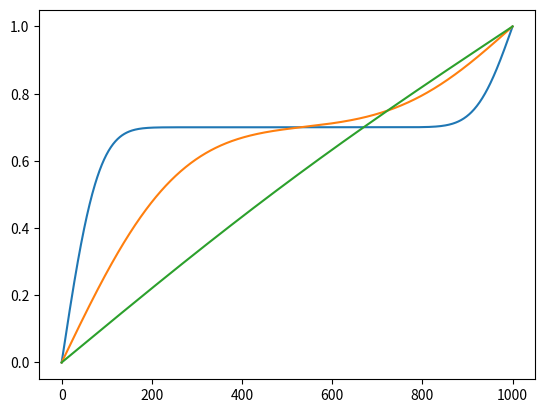

Source code (Python):
import numpy as np
import matplotlib.pyplot as plt


plt.plot(np.linspace(0, 1000, 1000), 
         [0,0.00883036,0.0176585,0.0264822,0.0352994,0.0441077,0.052905,0.0616891,0.0704579,0.0792091,0.0879407,0.0966505,0.105336,0.113996,0.122628,0.13123,0.139799,0.148334,0.156833,0.165294,0.173715,0.182094,0.190428,0.198718,0.206959,0.215152,0.223293,0.231381,0.239416,0.247394,0.255314,0.263176,0.270976,0.278715,0.28639,0.294,0.301543,0.309019,0.316427,0.323764,0.33103,0.338224,0.345344,0.35239,0.359361,0.366255,0.373073,0.379812,0.386473,0.393054,0.399555,0.405975,0.412314,0.418571,0.424746,0.430838,0.436847,0.442772,0.448614,0.454371,0.460044,0.465633,0.471137,0.476556,0.481891,0.487141,0.492307,0.497388,0.502384,0.507296,0.512125,0.516869,0.52153,0.526108,0.530603,0.535016,0.539347,0.543596,0.547765,0.551852,0.55586,0.559789,0.563638,0.56741,0.571104,0.574722,0.578263,0.581729,0.585121,0.588438,0.591683,0.594856,0.597957,0.600987,0.603949,0.606841,0.609665,0.612423,0.615114,0.61774,0.620302,0.622801,0.625237,0.627612,0.629927,0.632182,0.634379,0.636519,0.638602,0.640629,0.642602,0.644522,0.646389,0.648204,0.649969,0.651684,0.653351,0.65497,0.656542,0.658069,0.659551,0.660989,0.662384,0.663738,0.66505,0.666322,0.667555,0.66875,0.669908,0.671029,0.672115,0.673165,0.674182,0.675166,0.676118,0.677039,0.677929,0.678789,0.67962,0.680423,0.681199,0.681947,0.68267,0.683368,0.684041,0.684691,0.685317,0.685921,0.686503,0.687064,0.687605,0.688125,0.688626,0.689109,0.689573,0.69002,0.69045,0.690864,0.691261,0.691643,0.692011,0.692364,0.692703,0.693028,0.693341,0.693641,0.693928,0.694205,0.694469,0.694723,0.694967,0.6952,0.695424,0.695638,0.695843,0.696039,0.696227,0.696407,0.696579,0.696744,0.696901,0.697052,0.697195,0.697333,0.697464,0.697589,0.697709,0.697823,0.697932,0.698036,0.698136,0.69823,0.698321,0.698406,0.698488,0.698566,0.698641,0.698712,0.698779,0.698843,0.698904,0.698962,0.699017,0.69907,0.69912,0.699167,0.699212,0.699255,0.699296,0.699334,0.699371,0.699405,0.699438,0.69947,0.699499,0.699527,0.699554,0.699579,0.699603,0.699626,0.699647,0.699667,0.699686,0.699705,0.699722,0.699738,0.699753,0.699768,0.699781,0.699794,0.699807,0.699818,0.699829,0.699839,0.699849,0.699858,0.699867,0.699875,0.699883,0.69989,0.699897,0.699903,0.699909,0.699915,0.69992,0.699925,0.69993,0.699934,0.699938,0.699942,0.699946,0.699949,0.699953,0.699956,0.699959,0.699961,0.699964,0.699966,0.699968,0.69997,0.699972,0.699974,0.699976,0.699978,0.699979,0.69998,0.699982,0.699983,0.699984,0.699985,0.699986,0.699987,0.699988,0.699989,0.69999,0.69999,0.699991,0.699992,0.699992,0.699993,0.699993,0.699994,0.699994,0.699995,0.699995,0.699995,0.699996,0.699996,0.699996,0.699997,0.699997,0.699997,0.699997,0.699997,0.699998,0.699998,0.699998,0.699998,0.699998,0.699998,0.699999,0.699999,0.699999,0.699999,0.699999,0.699999,0.699999,0.699999,0.699999,0.699999,0.699999,0.699999,0.699999,0.699999,0.7,0.7,0.7,0.7,0.7,0.7,0.7,0.7,0.7,0.7,0.7,0.7,0.7,0.7,0.7,0.7,0.7,0.7,0.7,0.7,0.7,0.7,0.7,0.7,0.7,0.7,0.7,0.7,0.7,0.7,0.7,0.7,0.7,0.7,0.7,0.7,0.7,0.7,0.7,0.7,0.7,0.7,0.7,0.7,0.7,0.7,0.7,0.7,0.7,0.7,0.7,0.7,0.7,0.7,0.7,0.7,0.7,0.7,0.7,0.7,0.7,0.7,0.7,0.7,0.7,0.7,0.7,0.7,0.7,0.7,0.7,0.7,0.7,0.7,0.7,0.7,0.7,0.7,0.7,0.7,0.7,0.7,0.7,0.7,0.7,0.7,0.7,0.7,0.7,0.7,0.7,0.7,0.7,0.7,0.7,0.7,0.7,0.7,0.7,0.7,0.7,0.7,0.7,0.7,0.7,0.7,0.7,0.7,0.7,0.7,0.7,0.7,0.7,0.7,0.7,0.7,0.7,0.7,0.7,0.7,0.7,0.7,0.7,0.7,0.7,0.7,0.7,0.7,0.7,0.7,0.7,0.7,0.7,0.7,0.7,0.7,0.7,0.7,0.7,0.7,0.7,0.7,0.7,0.7,0.7,0.7,0.7,0.7,0.7,0.7,0.7,0.7,0.7,0.7,0.7,0.7,0.7,0.7,0.7,0.7,0.7,0.7,0.7,0.7,0.7,0.7,0.7,0.7,0.7,0.7,0.7,0.7,0.7,0.7,0.7,0.7,0.7,0.7,0.7,0.7,0.7,0.7,0.7,0.7,0.7,0.7,0.7,0.7,0.7,0.7,0.7,0.7,0.7,0.7,0.7,0.7,0.7,0.7,0.7,0.7,0.7,0.7,0.7,0.7,0.7,0.7,0.7,0.7,0.7,0.7,0.7,0.7,0.7,0.7,0.7,0.7,0.7,0.7,0.7,0.7,0.7,0.7,0.7,0.7,0.7,0.7,0.7,0.7,0.7,0.7,0.7,0.7,0.7,0.7,0.7,0.7,0.7,0.7,0.7,0.7,0.7,0.7,0.7,0.7,0.7,0.7,0.7,0.7,0.7,0.7,0.7,0.7,0.7,0.7,0.7,0.7,0.7,0.7,0.7,0.7,0.7,0.7,0.7,0.7,0.7,0.7,0.7,0.7,0.7,0.7,0.7,0.7,0.7,0.7,0.7,0.7,0.7,0.7,0.7,0.7,0.7,0.7,0.7,0.7,0.7,0.7,0.7,0.7,0.7,0.7,0.7,0.7,0.7,0.7,0.7,0.7,0.7,0.7,0.7,0.7,0.7,0.7,0.7,0.7,0.7,0.7,0.7,0.7,0.7,0.7,0.7,0.7,0.7,0.7,0.7,0.7,0.7,0.7,0.7,0.7,0.7,0.7,0.7,0.7,0.7,0.7,0.7,0.7,0.7,0.7,0.7,0.7,0.7,0.7,0.7,0.7,0.7,0.7,0.7,0.7,0.7,0.7,0.7,0.7,0.7,0.7,0.7,0.7,0.7,0.7,0.7,0.7,0.7,0.7,0.7,0.7,0.7,0.7,0.7,0.7,0.7,0.7,0.7,0.7,0.7,0.7,0.7,0.7,0.7,0.7,0.7,0.7,0.7,0.7,0.7,0.7,0.7,0.7,0.7,0.7,0.7,0.7,0.7,0.700001,0.700001,0.700001,0.700001,0.700001,0.700001,0.700001,0.700001,0.700001,0.700001,0.700001,0.700001,0.700001,0.700001,0.700002,0.700002,0.700002,0.700002,0.700002,0.700002,0.700002,0.700003,0.700003,0.700003,0.700003,0.700004,0.700004,0.700004,0.700004,0.700005,0.700005,0.700005,0.700006,0.700006,0.700007,0.700007,0.700008,0.700008,0.700009,0.70001,0.70001,0.700011,0.700012,0.700013,0.700014,0.700014,0.700016,0.700017,0.700018,0.700019,0.70002,0.700022,0.700023,0.700025,0.700026,0.700028,0.70003,0.700032,0.700034,0.700037,0.700039,0.700042,0.700044,0.700047,0.70005,0.700054,0.700057,0.700061,0.700065,0.700069,0.700073,0.700078,0.700083,0.700088,0.700094,0.7001,0.700106,0.700112,0.700119,0.700127,0.700134,0.700143,0.700151,0.70016,0.70017,0.70018,0.700191,0.700203,0.700215,0.700227,0.700241,0.700255,0.70027,0.700285,0.700302,0.700319,0.700338,0.700357,0.700377,0.700399,0.700421,0.700445,0.70047,0.700496,0.700523,0.700552,0.700583,0.700614,0.700648,0.700683,0.70072,0.700758,0.700799,0.700842,0.700886,0.700933,0.700982,0.701033,0.701087,0.701143,0.701202,0.701264,0.701328,0.701396,0.701466,0.70154,0.701617,0.701697,0.701782,0.701869,0.701961,0.702057,0.702157,0.702261,0.70237,0.702484,0.702602,0.702725,0.702854,0.702988,0.703127,0.703273,0.703424,0.703581,0.703745,0.703916,0.704093,0.704277,0.704469,0.704668,0.704874,0.705089,0.705312,0.705544,0.705784,0.706034,0.706293,0.706561,0.706839,0.707128,0.707427,0.707737,0.708058,0.70839,0.708734,0.709091,0.709459,0.709841,0.710235,0.710643,0.711065,0.711501,0.711951,0.712416,0.712897,0.713393,0.713905,0.714433,0.714979,0.715541,0.716121,0.716719,0.717335,0.71797,0.718625,0.719299,0.719992,0.720707,0.721442,0.722198,0.722976,0.723776,0.724599,0.725445,0.726314,0.727206,0.728123,0.729065,0.730031,0.731023,0.732041,0.733085,0.734156,0.735254,0.73638,0.737533,0.738715,0.739925,0.741165,0.742434,0.743733,0.745062,0.746422,0.747812,0.749234,0.750687,0.752173,0.753691,0.755241,0.756824,0.758441,0.760091,0.761774,0.763492,0.765244,0.76703,0.768851,0.770707,0.772599,0.774525,0.776487,0.778485,0.780518,0.782587,0.784693,0.786834,0.789011,0.791225,0.793475,0.795762,0.798084,0.800443,0.802838,0.805269,0.807737,0.81024,0.81278,0.815355,0.817966,0.820612,0.823294,0.826011,0.828762,0.831548,0.834369,0.837223,0.840112,0.843033,0.845988,0.848976,0.851995,0.855047,0.85813,0.861244,0.864389,0.867563,0.870767,0.874,0.877262,0.880551,0.883867,0.88721,0.89058,0.893974,0.897393,0.900837,0.904303,0.907792,0.911303,0.914835,0.918388,0.92196,0.925551,0.92916,0.932786,0.936428,0.940086,0.943759,0.947445,0.951144,0.954856,0.958578,0.962311,0.966053,0.969804,0.973562,0.977326,0.981097,0.984872,0.98865,0.992432,0.996216,1])

plt.plot(np.linspace(0, 1000, 1000), 
         [0,0.00279259,0.0055851,0.00837748,0.0111696,0.0139615,0.0167531,0.0195442,0.0223348,0.0251249,0.0279143,0.0307031,0.0334911,0.0362782,0.0390645,0.0418497,0.044634,0.0474171,0.050199,0.0529797,0.055759,0.058537,0.0613135,0.0640885,0.0668618,0.0696336,0.0724036,0.0751718,0.0779381,0.0807025,0.0834648,0.0862252,0.0889833,0.0917393,0.094493,0.0972444,0.0999933,0.10274,0.105484,0.108225,0.110964,0.1137,0.116433,0.119163,0.12189,0.124615,0.127336,0.130054,0.132769,0.135481,0.138189,0.140894,0.143596,0.146294,0.148988,0.151679,0.154366,0.157049,0.159729,0.162405,0.165076,0.167744,0.170408,0.173067,0.175723,0.178374,0.18102,0.183663,0.186301,0.188934,0.191563,0.194188,0.196808,0.199423,0.202033,0.204638,0.207239,0.209834,0.212425,0.215011,0.217591,0.220166,0.222737,0.225301,0.227861,0.230415,0.232964,0.235507,0.238045,0.240577,0.243104,0.245625,0.24814,0.250649,0.253153,0.25565,0.258142,0.260628,0.263108,0.265581,0.268049,0.27051,0.272965,0.275414,0.277857,0.280293,0.282723,0.285147,0.287564,0.289974,0.292378,0.294776,0.297166,0.29955,0.301928,0.304298,0.306662,0.309019,0.311369,0.313712,0.316048,0.318377,0.320699,0.323015,0.325322,0.327623,0.329917,0.332203,0.334482,0.336754,0.339019,0.341276,0.343526,0.345768,0.348003,0.350231,0.352451,0.354663,0.356868,0.359066,0.361255,0.363437,0.365612,0.367778,0.369937,0.372089,0.374232,0.376368,0.378495,0.380615,0.382727,0.384832,0.386928,0.389016,0.391096,0.393169,0.395233,0.397289,0.399338,0.401378,0.40341,0.405434,0.40745,0.409457,0.411457,0.413448,0.415431,0.417406,0.419373,0.421332,0.423282,0.425224,0.427157,0.429083,0.431,0.432909,0.434809,0.436701,0.438585,0.440461,0.442328,0.444186,0.446037,0.447879,0.449712,0.451537,0.453354,0.455162,0.456962,0.458753,0.460536,0.462311,0.464077,0.465835,0.467584,0.469324,0.471057,0.472781,0.474496,0.476203,0.477901,0.479591,0.481273,0.482946,0.48461,0.486266,0.487914,0.489553,0.491184,0.492807,0.49442,0.496026,0.497623,0.499211,0.500792,0.502363,0.503927,0.505482,0.507028,0.508566,0.510096,0.511618,0.513131,0.514635,0.516132,0.51762,0.519099,0.52057,0.522033,0.523488,0.524935,0.526373,0.527803,0.529224,0.530638,0.532043,0.53344,0.534829,0.536209,0.537582,0.538946,0.540302,0.54165,0.54299,0.544322,0.545646,0.546961,0.548269,0.549568,0.55086,0.552144,0.553419,0.554687,0.555947,0.557199,0.558443,0.559679,0.560907,0.562127,0.56334,0.564545,0.565742,0.566931,0.568112,0.569286,0.570452,0.571611,0.572762,0.573905,0.57504,0.576168,0.577289,0.578402,0.579507,0.580605,0.581696,0.582779,0.583854,0.584923,0.585984,0.587037,0.588084,0.589123,0.590154,0.591179,0.592196,0.593207,0.59421,0.595206,0.596194,0.597176,0.598151,0.599119,0.600079,0.601033,0.60198,0.60292,0.603853,0.604779,0.605699,0.606612,0.607517,0.608417,0.609309,0.610195,0.611074,0.611947,0.612813,0.613672,0.614525,0.615372,0.616212,0.617045,0.617872,0.618693,0.619508,0.620316,0.621118,0.621914,0.622703,0.623486,0.624263,0.625035,0.625799,0.626558,0.627311,0.628058,0.628799,0.629534,0.630263,0.630986,0.631704,0.632415,0.633121,0.633821,0.634516,0.635204,0.635887,0.636565,0.637237,0.637903,0.638564,0.639219,0.639869,0.640514,0.641153,0.641787,0.642415,0.643038,0.643656,0.644269,0.644877,0.645479,0.646076,0.646668,0.647256,0.647838,0.648415,0.648987,0.649554,0.650117,0.650674,0.651227,0.651775,0.652318,0.652856,0.65339,0.653919,0.654443,0.654963,0.655478,0.655989,0.656495,0.656997,0.657494,0.657987,0.658476,0.65896,0.65944,0.659916,0.660387,0.660854,0.661317,0.661776,0.662231,0.662681,0.663128,0.66357,0.664009,0.664444,0.664874,0.665301,0.665724,0.666143,0.666559,0.66697,0.667378,0.667782,0.668183,0.66858,0.668973,0.669363,0.669749,0.670131,0.67051,0.670886,0.671258,0.671627,0.671993,0.672355,0.672714,0.673069,0.673421,0.673771,0.674116,0.674459,0.674799,0.675136,0.675469,0.6758,0.676127,0.676452,0.676773,0.677092,0.677408,0.677721,0.678031,0.678338,0.678643,0.678944,0.679243,0.67954,0.679834,0.680125,0.680413,0.680699,0.680983,0.681264,0.681542,0.681818,0.682092,0.682363,0.682632,0.682899,0.683163,0.683425,0.683684,0.683942,0.684197,0.68445,0.684701,0.68495,0.685196,0.685441,0.685684,0.685924,0.686163,0.686399,0.686634,0.686867,0.687098,0.687327,0.687554,0.687779,0.688003,0.688225,0.688445,0.688664,0.688881,0.689096,0.689309,0.689521,0.689732,0.68994,0.690148,0.690354,0.690558,0.690761,0.690962,0.691162,0.691361,0.691558,0.691755,0.691949,0.692143,0.692335,0.692526,0.692716,0.692904,0.693092,0.693278,0.693464,0.693648,0.693831,0.694013,0.694194,0.694374,0.694553,0.694731,0.694909,0.695085,0.695261,0.695435,0.695609,0.695782,0.695954,0.696126,0.696297,0.696467,0.696636,0.696805,0.696973,0.69714,0.697307,0.697474,0.697639,0.697805,0.697969,0.698133,0.698297,0.69846,0.698623,0.698786,0.698948,0.69911,0.699271,0.699432,0.699593,0.699753,0.699914,0.700074,0.700234,0.700393,0.700553,0.700712,0.700871,0.70103,0.701189,0.701348,0.701507,0.701666,0.701825,0.701984,0.702143,0.702302,0.702461,0.70262,0.70278,0.702939,0.703099,0.703259,0.703419,0.703579,0.70374,0.7039,0.704062,0.704223,0.704385,0.704547,0.704709,0.704872,0.705035,0.705199,0.705363,0.705527,0.705692,0.705858,0.706024,0.706191,0.706358,0.706526,0.706694,0.706863,0.707032,0.707203,0.707374,0.707545,0.707718,0.707891,0.708065,0.708239,0.708415,0.708591,0.708768,0.708946,0.709125,0.709304,0.709485,0.709666,0.709849,0.710032,0.710217,0.710402,0.710588,0.710776,0.710964,0.711154,0.711344,0.711536,0.711729,0.711923,0.712118,0.712315,0.712512,0.712711,0.712911,0.713113,0.713315,0.713519,0.713724,0.713931,0.714139,0.714348,0.714558,0.714771,0.714984,0.715199,0.715415,0.715633,0.715852,0.716073,0.716296,0.716519,0.716745,0.716972,0.717201,0.717431,0.717663,0.717896,0.718132,0.718369,0.718607,0.718847,0.71909,0.719333,0.719579,0.719826,0.720076,0.720327,0.72058,0.720834,0.721091,0.721349,0.72161,0.721872,0.722137,0.722403,0.722671,0.722941,0.723214,0.723488,0.723764,0.724043,0.724323,0.724606,0.72489,0.725177,0.725466,0.725757,0.726051,0.726346,0.726644,0.726944,0.727246,0.72755,0.727857,0.728166,0.728477,0.728791,0.729107,0.729425,0.729746,0.730069,0.730395,0.730723,0.731053,0.731386,0.731721,0.732059,0.732399,0.732742,0.733088,0.733435,0.733786,0.734139,0.734494,0.734853,0.735213,0.735577,0.735943,0.736312,0.736683,0.737057,0.737434,0.737814,0.738196,0.738581,0.738969,0.739359,0.739753,0.740149,0.740548,0.74095,0.741354,0.741762,0.742172,0.742586,0.743002,0.743421,0.743843,0.744268,0.744696,0.745127,0.745561,0.745998,0.746437,0.74688,0.747326,0.747775,0.748227,0.748682,0.74914,0.749602,0.750066,0.750534,0.751004,0.751478,0.751955,0.752435,0.752918,0.753404,0.753894,0.754387,0.754883,0.755382,0.755884,0.75639,0.756899,0.757411,0.757927,0.758445,0.758968,0.759493,0.760022,0.760554,0.761089,0.761628,0.76217,0.762715,0.763264,0.763816,0.764372,0.764931,0.765493,0.766059,0.766628,0.7672,0.767776,0.768356,0.768939,0.769525,0.770115,0.770708,0.771305,0.771905,0.772509,0.773116,0.773727,0.774341,0.774959,0.77558,0.776205,0.776834,0.777465,0.778101,0.77874,0.779382,0.780028,0.780678,0.781331,0.781988,0.782648,0.783312,0.78398,0.784651,0.785325,0.786004,0.786686,0.787371,0.78806,0.788753,0.789449,0.790149,0.790852,0.791559,0.79227,0.792984,0.793702,0.794423,0.795148,0.795877,0.796609,0.797345,0.798085,0.798828,0.799574,0.800325,0.801079,0.801836,0.802597,0.803362,0.804131,0.804903,0.805678,0.806457,0.80724,0.808026,0.808816,0.80961,0.810407,0.811208,0.812012,0.81282,0.813631,0.814446,0.815265,0.816087,0.816912,0.817741,0.818574,0.81941,0.82025,0.821093,0.82194,0.822791,0.823644,0.824502,0.825362,0.826227,0.827095,0.827966,0.82884,0.829719,0.8306,0.831485,0.832374,0.833265,0.834161,0.835059,0.835961,0.836867,0.837776,0.838688,0.839603,0.840522,0.841444,0.84237,0.843299,0.844231,0.845166,0.846105,0.847047,0.847992,0.848941,0.849892,0.850847,0.851805,0.852766,0.853731,0.854698,0.855669,0.856643,0.85762,0.8586,0.859583,0.860569,0.861558,0.862551,0.863546,0.864544,0.865546,0.86655,0.867557,0.868568,0.869581,0.870597,0.871616,0.872638,0.873662,0.87469,0.87572,0.876754,0.87779,0.878828,0.87987,0.880914,0.881961,0.883011,0.884063,0.885118,0.886176,0.887236,0.888299,0.889364,0.890432,0.891503,0.892576,0.893651,0.894729,0.89581,0.896892,0.897978,0.899065,0.900155,0.901248,0.902343,0.90344,0.904539,0.90564,0.906744,0.90785,0.908958,0.910069,0.911181,0.912296,0.913412,0.914531,0.915652,0.916775,0.9179,0.919026,0.920155,0.921286,0.922418,0.923552,0.924689,0.925827,0.926967,0.928108,0.929252,0.930397,0.931543,0.932692,0.933842,0.934993,0.936147,0.937302,0.938458,0.939616,0.940775,0.941936,0.943098,0.944262,0.945426,0.946593,0.94776,0.948929,0.950099,0.951271,0.952443,0.953617,0.954792,0.955968,0.957145,0.958323,0.959502,0.960683,0.961864,0.963046,0.964229,0.965413,0.966597,0.967783,0.968969,0.970157,0.971344,0.972533,0.973722,0.974912,0.976103,0.977294,0.978486,0.979678,0.980871,0.982064,0.983258,0.984452,0.985646,0.986841,0.988037,0.989232,0.990428,0.991624,0.99282,0.994016,0.995213,0.99641,0.997606,0.998803,1])

plt.plot(np.linspace(0, 1000, 1000), 
         [0,0.00111254,0.00222507,0.0033376,0.00445013,0.00556266,0.00667517,0.00778769,0.00890019,0.0100127,0.0111252,0.0122376,0.0133501,0.0144626,0.015575,0.0166874,0.0177998,0.0189122,0.0200246,0.0211369,0.0222492,0.0233615,0.0244738,0.025586,0.0266983,0.0278105,0.0289226,0.0300348,0.0311469,0.032259,0.033371,0.034483,0.035595,0.0367069,0.0378189,0.0389307,0.0400425,0.0411543,0.0422661,0.0433778,0.0444894,0.0456011,0.0467126,0.0478242,0.0489356,0.050047,0.0511584,0.0522697,0.053381,0.0544922,0.0556034,0.0567145,0.0578255,0.0589365,0.0600475,0.0611583,0.0622691,0.0633799,0.0644906,0.0656012,0.0667117,0.0678222,0.0689326,0.070043,0.0711533,0.0722635,0.0733736,0.0744837,0.0755936,0.0767035,0.0778134,0.0789231,0.0800328,0.0811424,0.0822519,0.0833613,0.0844707,0.0855799,0.0866891,0.0877982,0.0889072,0.0900161,0.0911249,0.0922337,0.0933423,0.0944509,0.0955593,0.0966677,0.0977759,0.0988841,0.0999922,0.1011,0.102208,0.103316,0.104423,0.105531,0.106638,0.107746,0.108853,0.10996,0.111067,0.112174,0.113281,0.114387,0.115494,0.116601,0.117707,0.118813,0.119919,0.121025,0.122131,0.123237,0.124342,0.125448,0.126553,0.127659,0.128764,0.129869,0.130973,0.132078,0.133183,0.134287,0.135392,0.136496,0.1376,0.138704,0.139808,0.140911,0.142015,0.143118,0.144221,0.145325,0.146428,0.14753,0.148633,0.149736,0.150838,0.15194,0.153042,0.154144,0.155246,0.156348,0.157449,0.15855,0.159652,0.160753,0.161853,0.162954,0.164055,0.165155,0.166255,0.167355,0.168455,0.169555,0.170654,0.171754,0.172853,0.173952,0.175051,0.17615,0.177248,0.178347,0.179445,0.180543,0.181641,0.182738,0.183836,0.184933,0.18603,0.187127,0.188224,0.189321,0.190417,0.191513,0.192609,0.193705,0.194801,0.195897,0.196992,0.198087,0.199182,0.200277,0.201371,0.202465,0.20356,0.204654,0.205747,0.206841,0.207934,0.209027,0.21012,0.211213,0.212306,0.213398,0.21449,0.215582,0.216674,0.217766,0.218857,0.219948,0.221039,0.22213,0.22322,0.224311,0.225401,0.226491,0.22758,0.22867,0.229759,0.230848,0.231937,0.233025,0.234114,0.235202,0.23629,0.237377,0.238465,0.239552,0.240639,0.241726,0.242812,0.243899,0.244985,0.246071,0.247157,0.248242,0.249327,0.250412,0.251497,0.252581,0.253666,0.25475,0.255833,0.256917,0.258,0.259083,0.260166,0.261249,0.262331,0.263413,0.264495,0.265577,0.266658,0.267739,0.26882,0.269901,0.270981,0.272062,0.273141,0.274221,0.275301,0.27638,0.277459,0.278537,0.279616,0.280694,0.281772,0.282849,0.283927,0.285004,0.286081,0.287157,0.288234,0.28931,0.290386,0.291461,0.292536,0.293612,0.294686,0.295761,0.296835,0.297909,0.298983,0.300056,0.301129,0.302202,0.303275,0.304347,0.305419,0.306491,0.307563,0.308634,0.309705,0.310776,0.311846,0.312916,0.313986,0.315056,0.316125,0.317194,0.318263,0.319332,0.3204,0.321468,0.322535,0.323603,0.32467,0.325737,0.326803,0.327869,0.328935,0.330001,0.331067,0.332132,0.333196,0.334261,0.335325,0.336389,0.337453,0.338516,0.339579,0.340642,0.341704,0.342767,0.343829,0.34489,0.345951,0.347012,0.348073,0.349134,0.350194,0.351253,0.352313,0.353372,0.354431,0.35549,0.356548,0.357606,0.358664,0.359721,0.360778,0.361835,0.362892,0.363948,0.365004,0.366059,0.367114,0.368169,0.369224,0.370278,0.371332,0.372386,0.37344,0.374493,0.375546,0.376598,0.37765,0.378702,0.379754,0.380805,0.381856,0.382906,0.383957,0.385007,0.386056,0.387106,0.388155,0.389203,0.390252,0.3913,0.392348,0.393395,0.394442,0.395489,0.396535,0.397582,0.398627,0.399673,0.400718,0.401763,0.402807,0.403852,0.404896,0.405939,0.406982,0.408025,0.409068,0.41011,0.411152,0.412194,0.413235,0.414276,0.415317,0.416357,0.417397,0.418437,0.419476,0.420515,0.421554,0.422592,0.42363,0.424668,0.425705,0.426742,0.427779,0.428815,0.429851,0.430887,0.431922,0.432957,0.433992,0.435026,0.43606,0.437094,0.438127,0.43916,0.440193,0.441225,0.442257,0.443289,0.44432,0.445351,0.446382,0.447412,0.448442,0.449472,0.450501,0.45153,0.452559,0.453587,0.454615,0.455642,0.45667,0.457697,0.458723,0.459749,0.460775,0.461801,0.462826,0.463851,0.464875,0.4659,0.466923,0.467947,0.46897,0.469993,0.471015,0.472038,0.473059,0.474081,0.475102,0.476123,0.477143,0.478163,0.479183,0.480202,0.481221,0.48224,0.483258,0.484276,0.485294,0.486311,0.487328,0.488345,0.489361,0.490377,0.491393,0.492408,0.493423,0.494437,0.495451,0.496465,0.497479,0.498492,0.499505,0.500517,0.501529,0.502541,0.503553,0.504564,0.505574,0.506585,0.507595,0.508604,0.509614,0.510623,0.511631,0.51264,0.513648,0.514655,0.515662,0.516669,0.517676,0.518682,0.519688,0.520693,0.521698,0.522703,0.523708,0.524712,0.525716,0.526719,0.527722,0.528725,0.529727,0.530729,0.531731,0.532732,0.533733,0.534734,0.535734,0.536734,0.537733,0.538733,0.539731,0.54073,0.541728,0.542726,0.543723,0.544721,0.545717,0.546714,0.54771,0.548706,0.549701,0.550696,0.551691,0.552685,0.553679,0.554673,0.555666,0.556659,0.557652,0.558644,0.559636,0.560627,0.561619,0.56261,0.5636,0.56459,0.56558,0.56657,0.567559,0.568548,0.569536,0.570524,0.571512,0.572499,0.573486,0.574473,0.57546,0.576446,0.577431,0.578417,0.579402,0.580386,0.581371,0.582355,0.583338,0.584322,0.585305,0.586287,0.587269,0.588251,0.589233,0.590214,0.591195,0.592176,0.593156,0.594136,0.595115,0.596094,0.597073,0.598052,0.59903,0.600008,0.600985,0.601963,0.602939,0.603916,0.604892,0.605868,0.606843,0.607818,0.608793,0.609768,0.610742,0.611716,0.612689,0.613662,0.614635,0.615607,0.616579,0.617551,0.618523,0.619494,0.620464,0.621435,0.622405,0.623375,0.624344,0.625313,0.626282,0.627251,0.628219,0.629186,0.630154,0.631121,0.632088,0.633054,0.63402,0.634986,0.635952,0.636917,0.637882,0.638846,0.63981,0.640774,0.641738,0.642701,0.643664,0.644626,0.645589,0.64655,0.647512,0.648473,0.649434,0.650395,0.651355,0.652315,0.653275,0.654234,0.655193,0.656152,0.65711,0.658068,0.659026,0.659983,0.66094,0.661897,0.662853,0.66381,0.664765,0.665721,0.666676,0.667631,0.668586,0.66954,0.670494,0.671447,0.672401,0.673354,0.674306,0.675259,0.676211,0.677163,0.678114,0.679065,0.680016,0.680967,0.681917,0.682867,0.683816,0.684766,0.685715,0.686663,0.687612,0.68856,0.689508,0.690455,0.691402,0.692349,0.693296,0.694242,0.695188,0.696134,0.697079,0.698024,0.698969,0.699913,0.700858,0.701801,0.702745,0.703688,0.704631,0.705574,0.706517,0.707459,0.708401,0.709342,0.710283,0.711224,0.712165,0.713105,0.714046,0.714985,0.715925,0.716864,0.717803,0.718742,0.71968,0.720618,0.721556,0.722494,0.723431,0.724368,0.725305,0.726241,0.727177,0.728113,0.729049,0.729984,0.730919,0.731854,0.732788,0.733722,0.734656,0.73559,0.736523,0.737457,0.738389,0.739322,0.740254,0.741186,0.742118,0.74305,0.743981,0.744912,0.745843,0.746773,0.747703,0.748633,0.749563,0.750492,0.751421,0.75235,0.753279,0.754207,0.755135,0.756063,0.756991,0.757918,0.758845,0.759772,0.760698,0.761625,0.762551,0.763477,0.764402,0.765327,0.766252,0.767177,0.768102,0.769026,0.76995,0.770874,0.771798,0.772721,0.773644,0.774567,0.775489,0.776412,0.777334,0.778256,0.779177,0.780099,0.78102,0.781941,0.782861,0.783782,0.784702,0.785622,0.786542,0.787461,0.788381,0.7893,0.790219,0.791137,0.792056,0.792974,0.793892,0.794809,0.795727,0.796644,0.797561,0.798478,0.799394,0.800311,0.801227,0.802143,0.803059,0.803974,0.804889,0.805804,0.806719,0.807634,0.808548,0.809462,0.810376,0.81129,0.812204,0.813117,0.81403,0.814943,0.815856,0.816769,0.817681,0.818593,0.819505,0.820417,0.821328,0.822239,0.823151,0.824062,0.824972,0.825883,0.826793,0.827703,0.828613,0.829523,0.830433,0.831342,0.832251,0.83316,0.834069,0.834978,0.835886,0.836794,0.837702,0.83861,0.839518,0.840425,0.841333,0.84224,0.843147,0.844054,0.84496,0.845867,0.846773,0.847679,0.848585,0.849491,0.850396,0.851302,0.852207,0.853112,0.854017,0.854922,0.855826,0.856731,0.857635,0.858539,0.859443,0.860347,0.86125,0.862154,0.863057,0.86396,0.864863,0.865766,0.866669,0.867571,0.868474,0.869376,0.870278,0.87118,0.872081,0.872983,0.873884,0.874786,0.875687,0.876588,0.877489,0.87839,0.87929,0.880191,0.881091,0.881991,0.882891,0.883791,0.884691,0.88559,0.88649,0.887389,0.888289,0.889188,0.890087,0.890985,0.891884,0.892783,0.893681,0.89458,0.895478,0.896376,0.897274,0.898172,0.899069,0.899967,0.900865,0.901762,0.902659,0.903556,0.904453,0.90535,0.906247,0.907144,0.90804,0.908937,0.909833,0.91073,0.911626,0.912522,0.913418,0.914314,0.915209,0.916105,0.917001,0.917896,0.918792,0.919687,0.920582,0.921477,0.922372,0.923267,0.924162,0.925057,0.925951,0.926846,0.92774,0.928635,0.929529,0.930423,0.931317,0.932211,0.933105,0.933999,0.934893,0.935787,0.93668,0.937574,0.938467,0.939361,0.940254,0.941147,0.942041,0.942934,0.943827,0.94472,0.945613,0.946506,0.947398,0.948291,0.949184,0.950077,0.950969,0.951862,0.952754,0.953646,0.954539,0.955431,0.956323,0.957216,0.958108,0.959,0.959892,0.960784,0.961676,0.962568,0.963459,0.964351,0.965243,0.966135,0.967026,0.967918,0.96881,0.969701,0.970593,0.971484,0.972376,0.973267,0.974159,0.97505,0.975941,0.976833,0.977724,0.978615,0.979506,0.980398,0.981289,0.98218,0.983071,0.983962,0.984853,0.985744,0.986635,0.987526,0.988417,0.989308,0.990199,0.99109,0.991981,0.992872,0.993763,0.994654,0.995545,0.996436,0.997327,0.998218,0.999109,1])

plt.show()